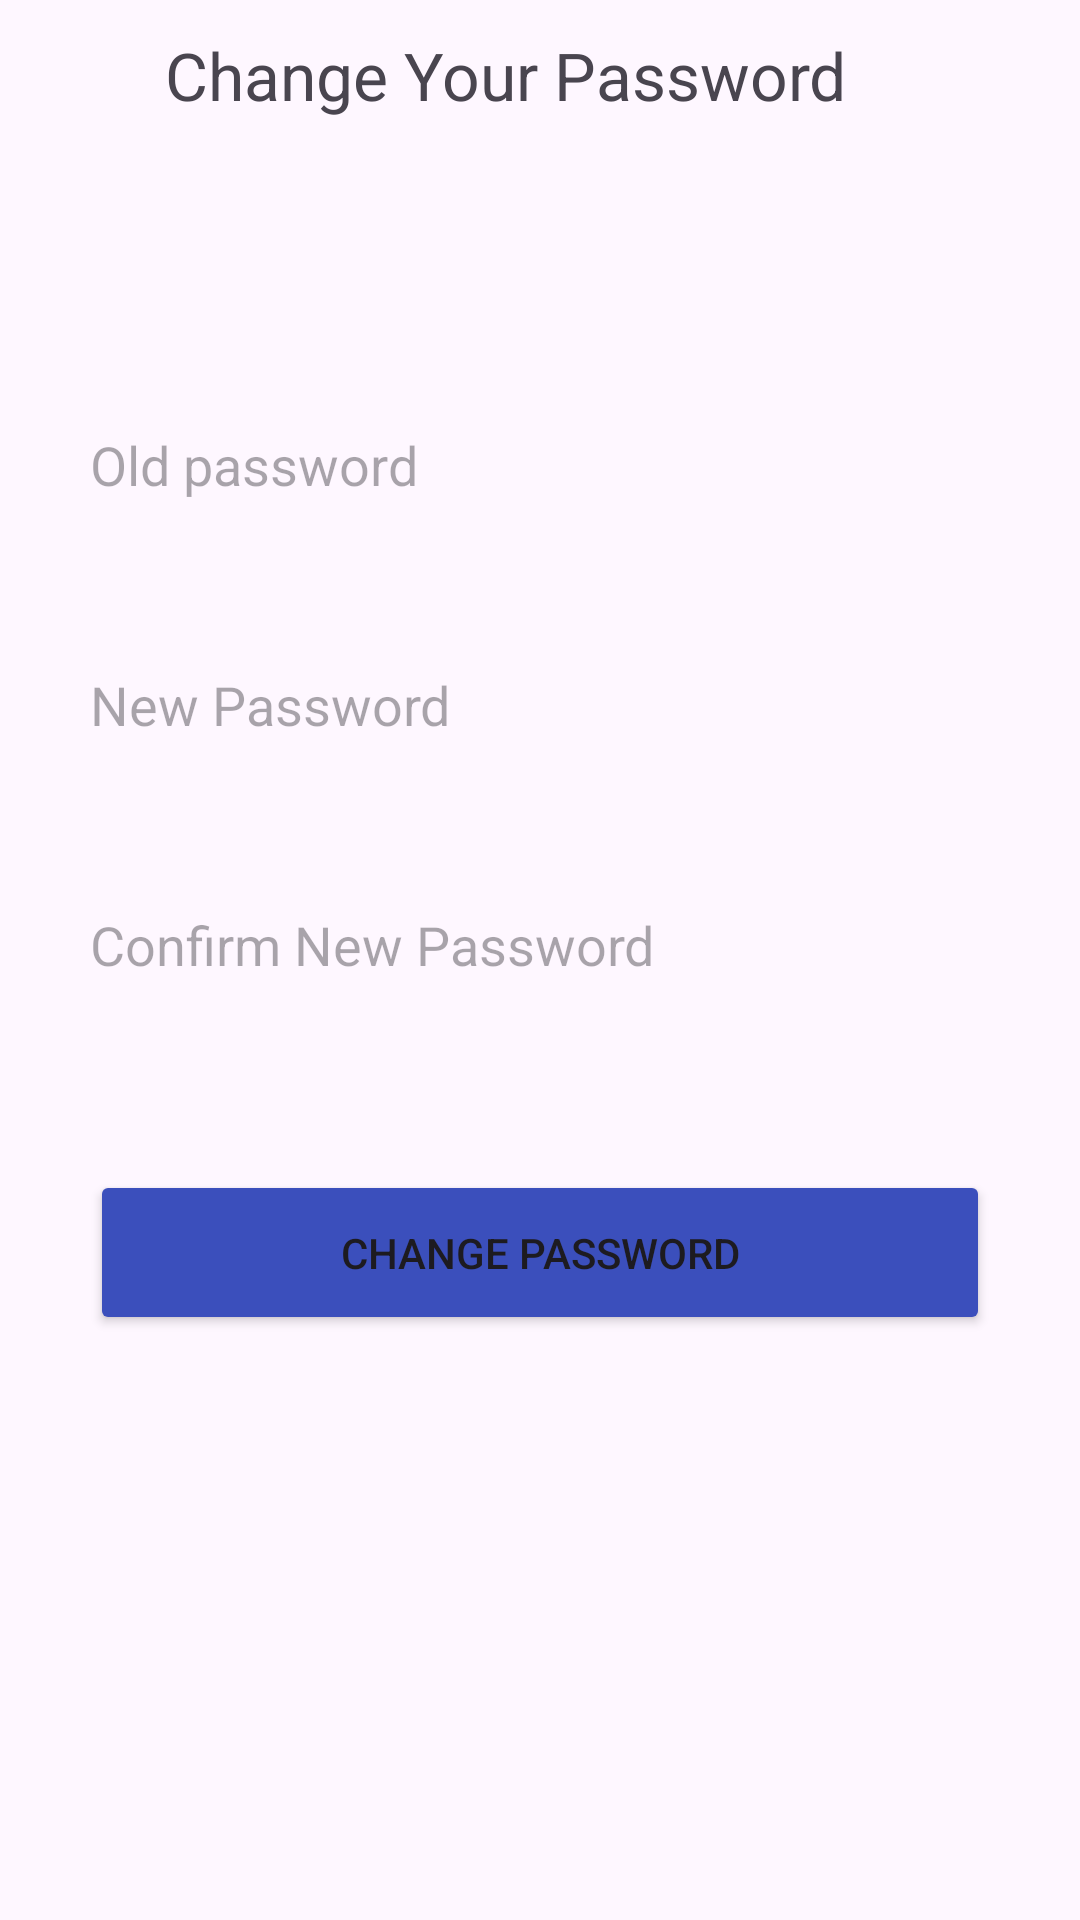

Layout XML and referenced resources for this Android screen:
<!-- AndroidManifest.xml: application theme Theme.SocialMediaApp -->
<!-- res/layout/activity_change_password.xml -->
<?xml version="1.0" encoding="utf-8"?>
<androidx.constraintlayout.widget.ConstraintLayout xmlns:android="http://schemas.android.com/apk/res/android"
    xmlns:app="http://schemas.android.com/apk/res-auto"
    xmlns:tools="http://schemas.android.com/tools"
    android:layout_width="match_parent"
    android:layout_height="match_parent"
    tools:context=".ChangePasswordActivity">

    <EditText
        android:id="@+id/NewPassword"
        android:layout_width="match_parent"
        android:layout_height="50dp"
        android:layout_centerHorizontal="true"
        android:layout_marginStart="20dp"
        android:layout_marginTop="30dp"
        android:layout_marginEnd="20dp"
        android:background="@drawable/custom_edittext2"
        android:hint="New Password"
        android:inputType="textPassword"

        android:maxLines="1"
        android:paddingStart="10dp"
        app:layout_constraintEnd_toEndOf="parent"
        app:layout_constraintStart_toStartOf="parent"
        app:layout_constraintTop_toBottomOf="@+id/OldPassword" />

    <EditText
        android:id="@+id/OldPassword"
        android:layout_width="match_parent"
        android:layout_height="50dp"
        android:layout_centerHorizontal="true"
        android:layout_marginStart="20dp"
        android:layout_marginTop="130dp"
        android:layout_marginEnd="20dp"
        android:background="@drawable/custom_edittext2"
        android:hint="Old password"
        android:inputType="textPassword"
        android:maxLines="1"
        android:padding="5dp"
        android:paddingStart="10dp"
        app:layout_constraintEnd_toEndOf="parent"
        app:layout_constraintStart_toStartOf="parent"
        app:layout_constraintTop_toTopOf="parent" />

    <Button
        android:id="@+id/btnChangePassword"
        android:layout_width="match_parent"
        android:layout_height="55dp"
        android:layout_marginStart="30dp"
        android:layout_marginTop="50dp"
        android:layout_marginEnd="30dp"
        android:backgroundTint="#3B4FBC"
        android:text="Change Password"
        app:cornerRadius="15dp"
        app:layout_constraintEnd_toEndOf="parent"
        app:layout_constraintStart_toStartOf="parent"
        app:layout_constraintTop_toBottomOf="@+id/ConfirmNewPassword" />

    <EditText
        android:id="@+id/ConfirmNewPassword"
        android:layout_width="match_parent"
        android:layout_height="50dp"
        android:layout_centerHorizontal="true"
        android:layout_marginStart="20dp"
        android:layout_marginTop="30dp"
        android:layout_marginEnd="20dp"
        android:background="@drawable/custom_edittext2"
        android:hint="Confirm New Password"
        android:inputType="textPassword"
        android:maxLines="1"
        android:paddingStart="10dp"
        app:layout_constraintEnd_toEndOf="parent"
        app:layout_constraintStart_toStartOf="parent"
        app:layout_constraintTop_toBottomOf="@+id/NewPassword" />

    <TextView
        android:id="@+id/textView10"
        android:layout_width="wrap_content"
        android:layout_height="50dp"
        android:layout_marginStart="55dp"
        android:backgroundTint="@android:color/transparent"
        android:gravity="center"
        android:text="Change Your Password"
        android:textSize="22dp"
        app:layout_constraintStart_toStartOf="parent"
        app:layout_constraintTop_toTopOf="parent" />

    <ImageButton
        android:id="@+id/imageButton6"
        android:layout_width="50dp"
        android:layout_height="50dp"
        android:backgroundTint="@android:color/transparent"
        app:layout_constraintStart_toStartOf="parent"
        app:layout_constraintTop_toTopOf="parent"
        app:srcCompat="@drawable/baseline_arrow_back_24" />

</androidx.constraintlayout.widget.ConstraintLayout>
<!-- resources referenced by this layout -->
<resources>
  <style name="Theme.SocialMediaApp" parent="Base.Theme.SocialMediaApp" />
  <style name="Base.Theme.SocialMediaApp" parent="Theme.Material3.DayNight.NoActionBar">
          <item name="android:statusBarColor">@color/black</item>
  
      </style>
  <!-- not gathered from this repository: default colours our renderer supplied (Android Studio template values) -->
  <color name="black">#FF000000</color>
</resources>
